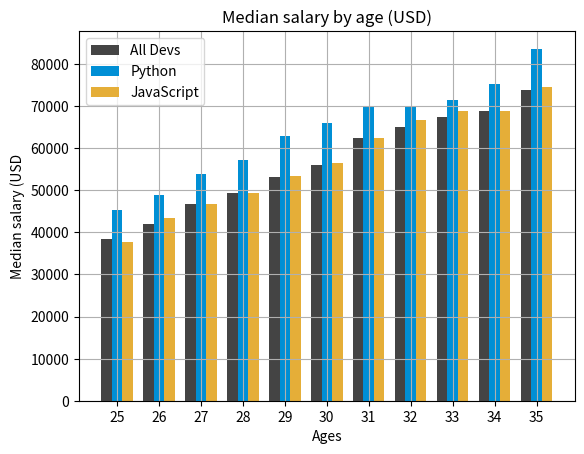

This chart was generated by the following Python code:
import numpy as np
from matplotlib import pyplot as plt

ages_x = [25, 26, 27, 28, 29, 30, 31, 32, 33, 34, 35]

x_indexes = np.arange(len(ages_x))
width = 0.25

dev_y = [38496, 42000, 46752, 49320, 53200,
         56000, 62316, 64928, 67317, 68748, 73752]
plt.bar(x_indexes - width, dev_y, width=width,
        color="#444444", label="All Devs")

py_dev_y = [45372, 48876, 53850, 57287, 63016,
            65998, 70003, 70000, 71496, 75370, 83640]
plt.bar(x_indexes, py_dev_y, width=width, color="#008fd5", label="Python")

js_dev_y = [37810, 43515, 46823, 49293, 53437,
            56373, 62375, 66674, 68745, 68746, 74583]
plt.bar(x_indexes + width, js_dev_y, width=width,
        color="#e5ae38", label="JavaScript")

plt.title('Median salary by age (USD)')
plt.xlabel('Ages')
plt.ylabel('Median salary (USD')
plt.grid(True)

plt.legend()

plt.xticks(ticks=x_indexes, labels=ages_x)

plt.show()
